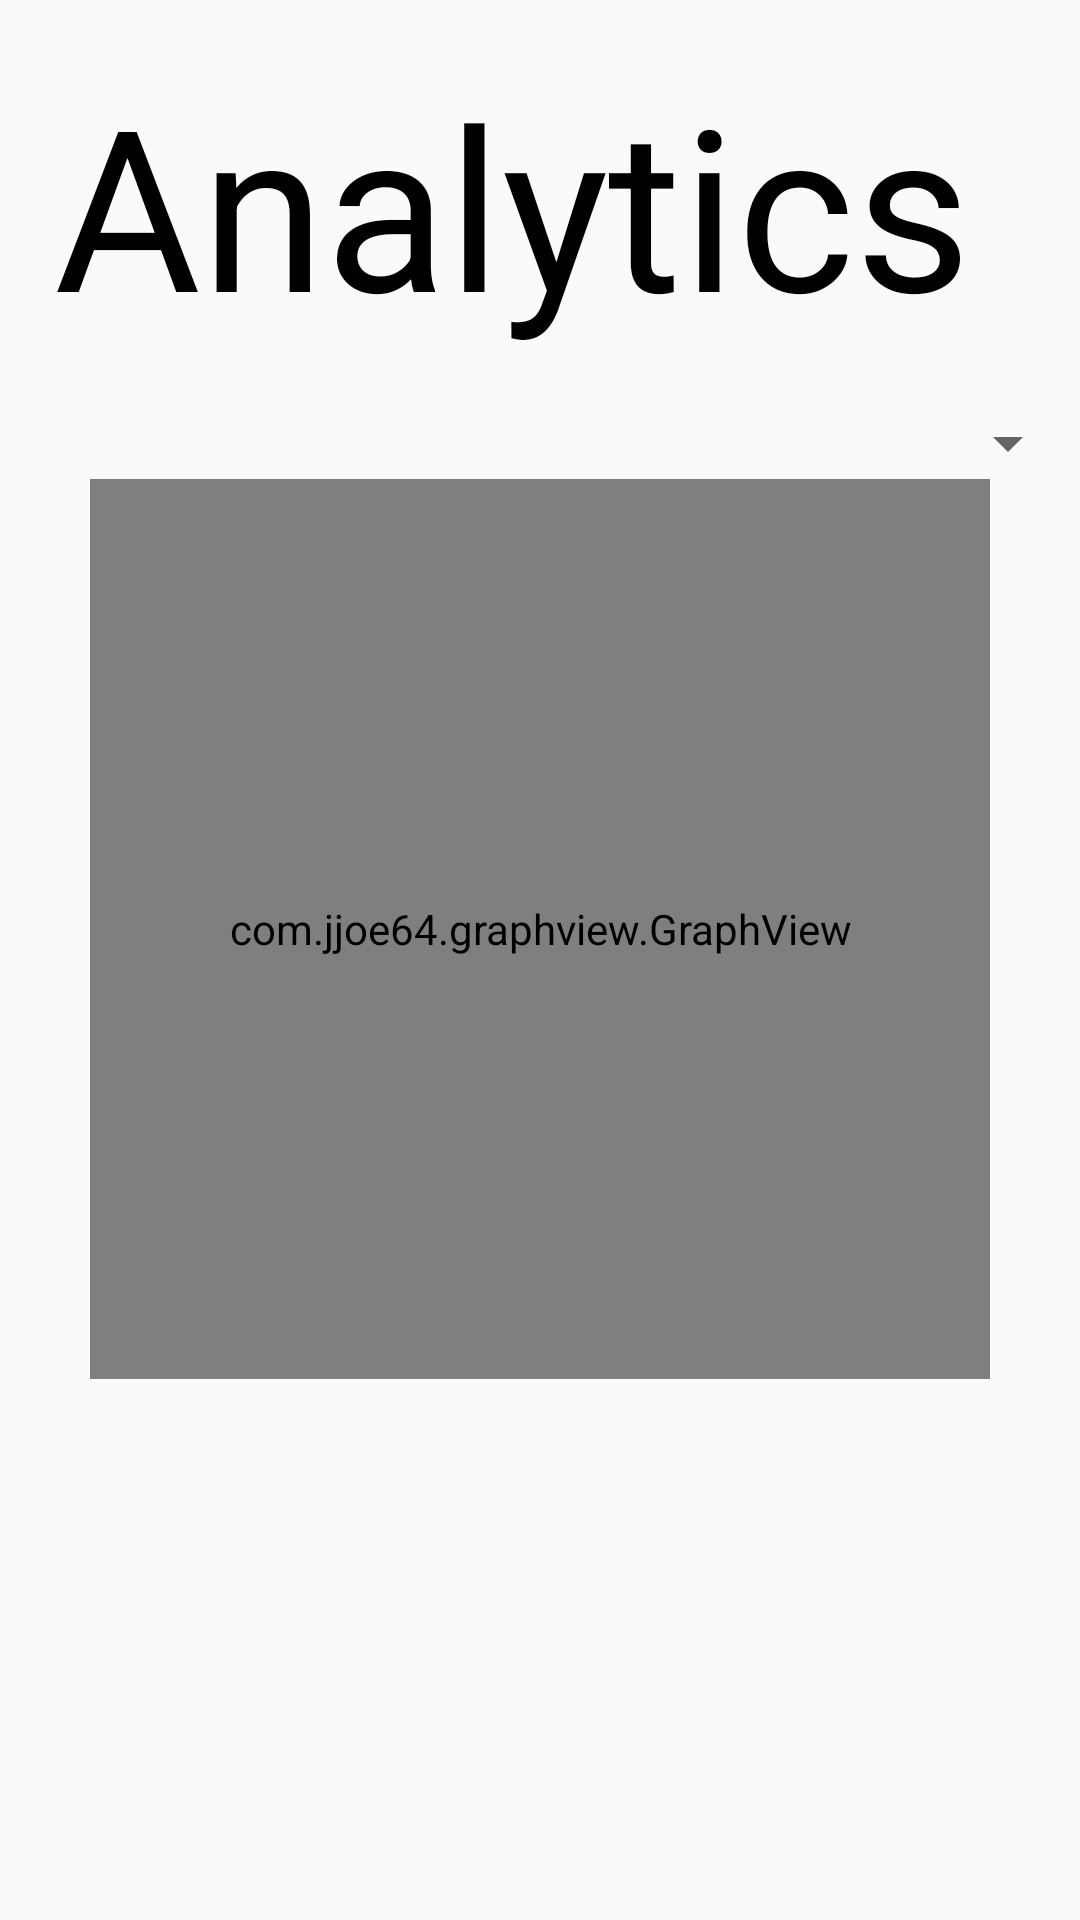

This screen was rendered from an Android layout file. Write that file and the resources it references.
<!-- AndroidManifest.xml: application theme AppTheme -->
<!-- res/layout/fragment_analytics.xml -->
<?xml version="1.0" encoding="utf-8"?>
<FrameLayout xmlns:android="http://schemas.android.com/apk/res/android"
    xmlns:tools="http://schemas.android.com/tools"
    android:layout_width="match_parent"
    android:layout_height="match_parent"
    tools:context=".AnalyticsFragment">
    <LinearLayout
        android:layout_width="match_parent"
        android:layout_height="match_parent"
        android:orientation="vertical">
    <TextView
        android:layout_width="wrap_content"
        android:layout_height="wrap_content"
        android:text="Analytics"
        android:textSize="75dp"
        android:layout_margin="18dp"
        android:textColor="@android:color/black"/>
    <Spinner
        android:id="@+id/analSpinner"
        android:layout_width="match_parent"
        android:layout_height="wrap_content"></Spinner>
    
    <com.jjoe64.graphview.GraphView
        android:id="@+id/graph"
        android:layout_gravity="center"
        android:layout_width="300dp"
        android:layout_height="300dp" />
    </LinearLayout>
</FrameLayout>
<!-- resources referenced by this layout -->
<resources>
  <style name="AppTheme" parent="Theme.AppCompat.Light.NoActionBar">
          
          <item name="colorPrimary">#005AA7</item>
          <item name="colorPrimaryDark">#0083B0</item>
          <item name="colorAccent">#00FFE0</item>
      </style>
</resources>
